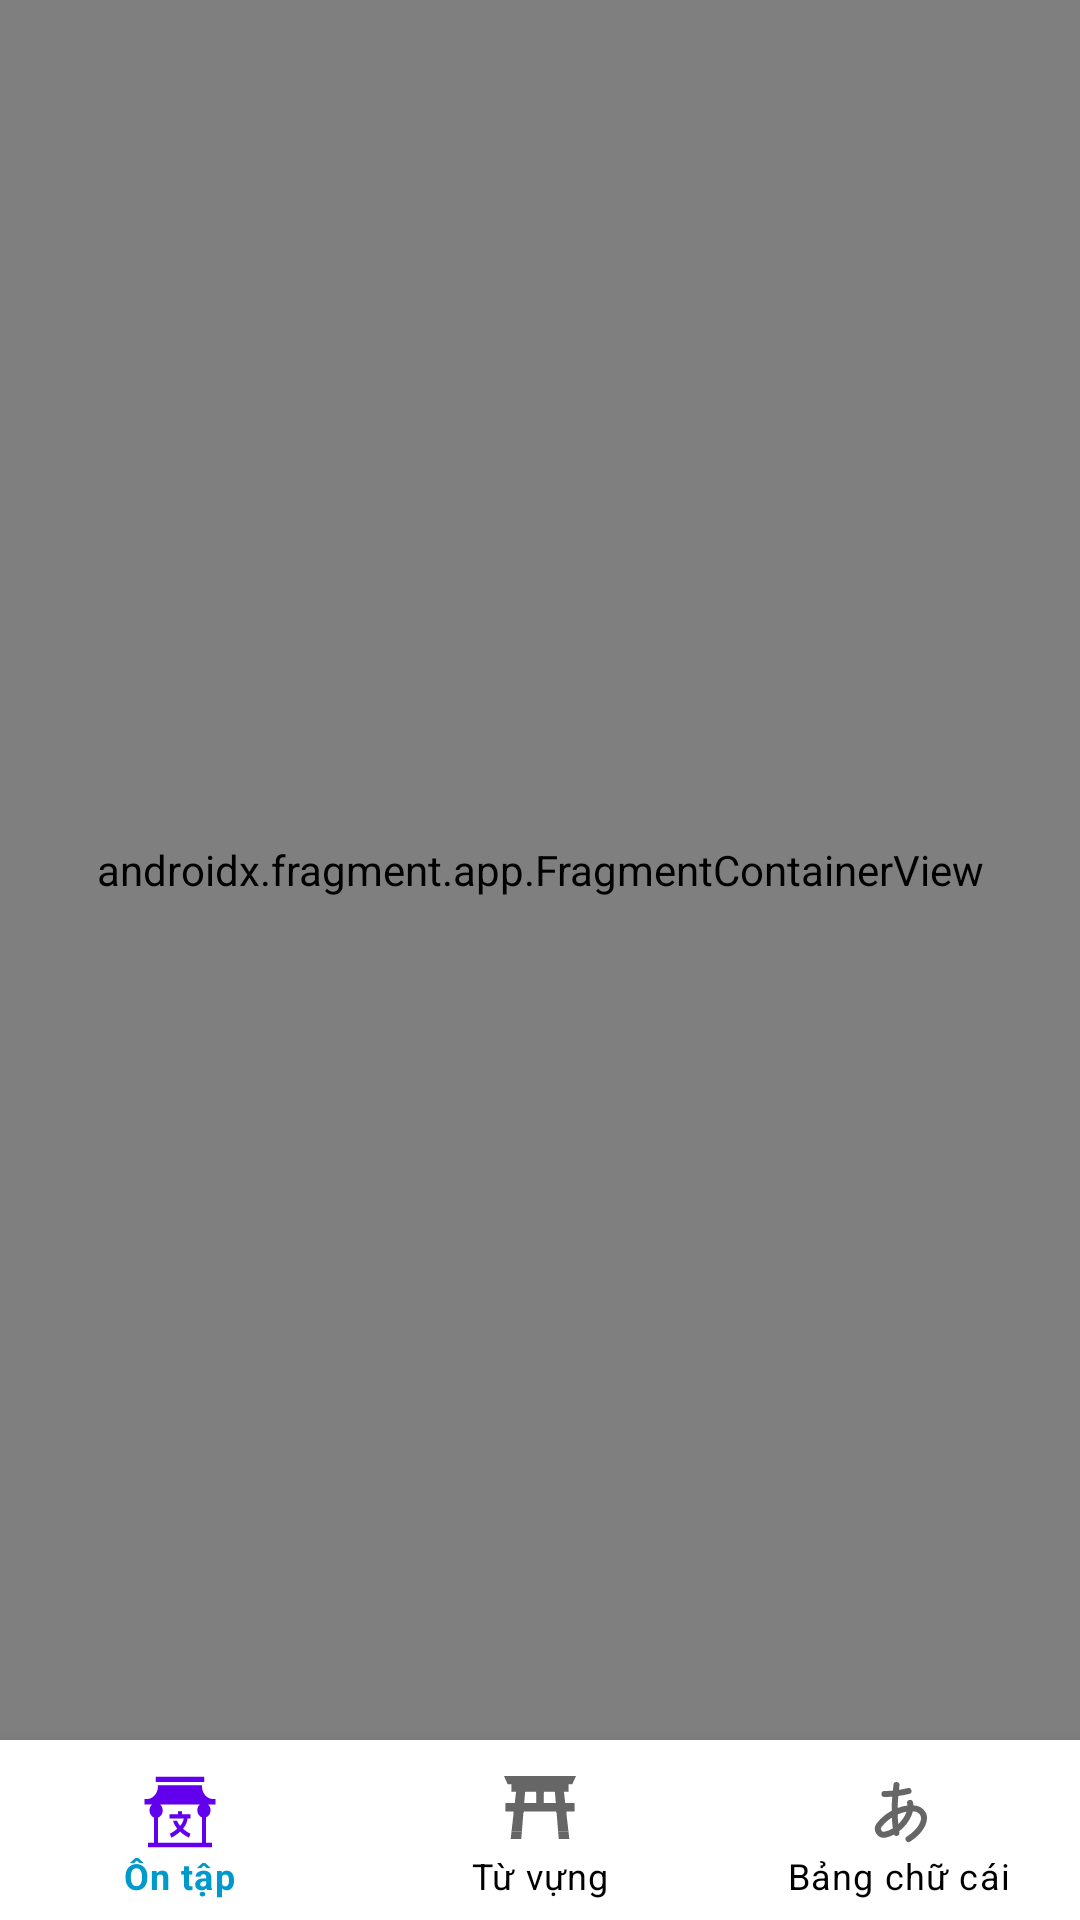

Here is an Android app screen rendered from its layout file. Give the layout XML and the strings, colors and styles it references.
<!-- AndroidManifest.xml: application theme Theme.EnglishShuffle -->
<!-- res/layout/activity_main.xml -->
<?xml version="1.0" encoding="utf-8"?>
<androidx.constraintlayout.widget.ConstraintLayout xmlns:android="http://schemas.android.com/apk/res/android"
    xmlns:app="http://schemas.android.com/apk/res-auto"
    xmlns:tools="http://schemas.android.com/tools"
    android:layout_width="match_parent"
    android:layout_height="match_parent"
    tools:context=".presentation.main.MainActivity">

    <androidx.fragment.app.FragmentContainerView
        android:id="@+id/navHostFragment"
        android:name="androidx.navigation.fragment.NavHostFragment"
        android:layout_width="match_parent"
        android:layout_height="0dp"
        app:defaultNavHost="true"
        app:layout_constraintEnd_toEndOf="parent"
        app:layout_constraintStart_toStartOf="parent"
        app:layout_constraintTop_toTopOf="parent"
        app:layout_constraintBottom_toTopOf="@+id/mainBottomNav"
        app:navGraph="@navigation/nav_main_graph" />

    <com.google.android.material.bottomnavigation.BottomNavigationView
        android:id="@+id/mainBottomNav"
        app:itemTextColor="@drawable/label_color_nav_bottom_selector"
        android:background="?android:attr/windowBackground"
        android:layout_width="0dp"
        android:layout_height="wrap_content"
        android:paddingTop="@dimen/dp_4"
        app:layout_constraintBottom_toBottomOf="parent"
        app:layout_constraintEnd_toEndOf="parent"
        app:layout_constraintStart_toStartOf="parent"
        app:menu="@menu/menu_navigation" />

</androidx.constraintlayout.widget.ConstraintLayout>
<!-- resources referenced by this layout -->
<resources>
  <dimen name="dp_4">4.00dp</dimen>
  <!-- drawable label_color_nav_bottom_selector (drawable) -->
  <?xml version="1.0" encoding="utf-8"?>
  <selector xmlns:android="http://schemas.android.com/apk/res/android">
          <item android:state_checked="true" android:color="@android:color/holo_blue_dark" />
          <item  android:state_checked="false" android:color="@android:color/black"  />
  </selector>
  <style name="Theme.EnglishShuffle" parent="Theme.MaterialComponents.DayNight.DarkActionBar">
          
          <item name="colorPrimary">@color/purple_500</item>
          <item name="colorPrimaryVariant">@color/blue</item>
          <item name="colorOnPrimary">@color/white</item>
          
          <item name="colorSecondary">@color/teal_200</item>
          <item name="colorSecondaryVariant">@color/teal_700</item>
          <item name="colorOnSecondary">@color/black</item>
          
          <item name="android:statusBarColor">@color/blue</item>
          
          <item name="android:windowAnimationStyle">@style/animation</item>
      </style>
  <color name="purple_500">#FF6200EE</color>
  <color name="blue">#2196F3</color>
  <color name="white">#FFFFFFFF</color>
  <color name="teal_200">#FF03DAC5</color>
  <color name="teal_700">#FF018786</color>
  <color name="black">#FF000000</color>
  <style name="animation">
          <item name="android:windowEnterAnimation">@android:anim/fade_in</item>
          <item name="android:windowExitAnimation">@android:anim/fade_out</item>
      </style>
</resources>
